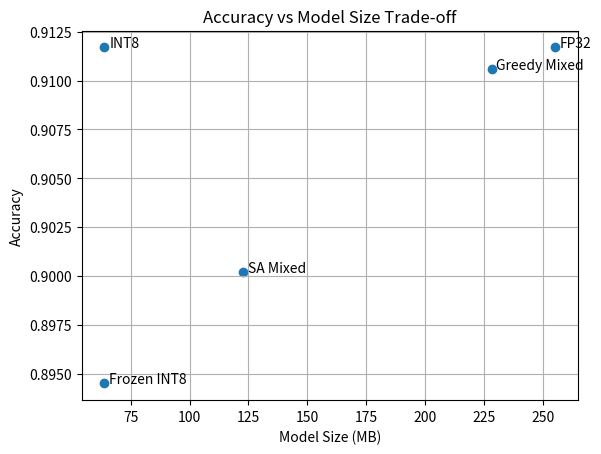

This chart was generated by the following Python code: (Note: this script raises an exception after producing the figure.)
import matplotlib.pyplot as plt
from pathlib import Path

models = [
    "FP32",
    "INT8",
    "Frozen INT8",
    "Greedy Mixed",
    "SA Mixed"
]

accuracy = [
    0.9117,
    0.9117,
    0.8945,
    0.9106,
    0.9002
]

size = [
    255.41,
    63.85,
    63.85,
    228.39,
    122.67
]

plt.figure()

plt.scatter(size, accuracy)

for i, name in enumerate(models):
    plt.text(size[i]+2, accuracy[i], name)

plt.xlabel("Model Size (MB)")
plt.ylabel("Accuracy")
plt.title("Accuracy vs Model Size Trade-off")

plt.grid(True)

FIGURE_PATH = Path(__file__).resolve().parents[1] / "figures" / "accuracy_vs_size_tradeoff.png"
FIGURE_PATH.parent.mkdir(parents=True, exist_ok=True)
plt.savefig(FIGURE_PATH, dpi=300)

plt.show()
